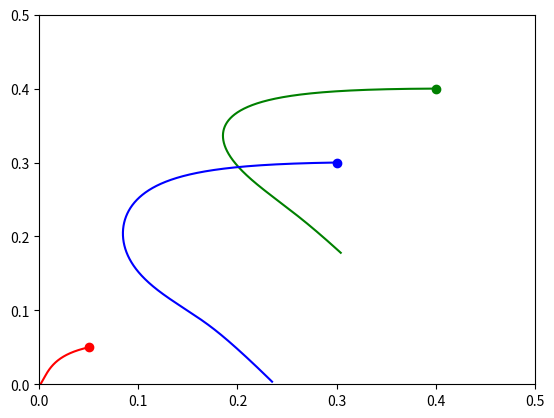

Recreate this plot in Python.
# -*- coding: utf-8 -*-
"""
[redacted]
[redacted]
"""

import matplotlib.pyplot as plt
import numpy as np

# SOLUÇÕES LOTKA VOLTERRA

def phase_lot():
    p1=[0.,0.] # Ponto de equilíbrio 1
    p2=[0.65,0.] # Ponto de equilíbrio 1
    p3=[-3.26799426659511,1.305998088865036]
    p4=[0.9179942665951096,-0.08933142219836986]
    
    #PLANO DE FASE LOTKA-VOLTERRA
    X = np.arange(0,1, 0.1/2)
    Y = np.arange(0,1, 0.1/2)
    U,V=np.meshgrid(X,Y)
        
    c=0
    for x in X:
        l=0
        for y in Y:
            #Distâncias
            d=[]
            d.append(np.sqrt((x-p1[0])*(x-p1[0])+(y-p1[1])*(y-p1[1])))
            d.append(np.sqrt((x-p2[0])*(x-p2[0])+(y-p2[1])*(y-p2[1])))
            d.append(np.sqrt((x-p3[0])*(x-p3[0])+(y-p3[1])*(y-p3[1])))
            d.append(np.sqrt((x-p4[0])*(x-p4[0])+(y-p4[1])*(y-p4[1])))
            for i in range(len(d)):
                if (min(d)==d[i]):
                    p=i
            
           # p=3
            #Calculamos o vetor baseado no ponto mais próximo:
            if(p==0):
                u=x-p1[0]
                v=y-p1[1]
                a=(13*u)/200
                b=-(3*v)/200
                
            elif (p==1):
                u=x#-p2[0]
                v=y#-p2[1]
                a=-(702561541869797376*v+234187180623265792*u+25)/3602879701896396800
                b=-(21*v)/4000
    
            elif(p==2):
                u=x#-p3[0]
                v=y#-p3[1]                                       
                a=(2856462442699113328307435732992*v+952154147566371860035749806080*u-646943275529005)/2913573494602275041491529236480
                b=(1106961390787556*v-103650142073625*u)/17290891562367850
            elif(p==3):
                u=x#-p4[0]
                v=y#-p4[1]                                       
                a=-(476383484640770473543180327321600*v+158794494880256872552789467725824*u+12002887083222133)/1729798329451818809271355468414976
                b=(222890786286285095300881195929600*v-264491779584545541582020359839744*u-66304146739623397)/181199351989854269545634167733096448
            else:
                print("Algo deu errado")
            m=np.sqrt(a*a+b*b)
            if(m==0):
                m=1
            U[l,c]=a/m
            V[l,c]=b/m
            l=l+1
        c=c+1
    
    fig, ax = plt.subplots()
    ax.quiver(X, Y, U, V)
    plt.plot(p1[0],p1[1],'ro')
    plt.show()

def phase2():
    #Parâmetros
    
    M=4
    c1=M*0.1 #0.05#0.1      # Fator de colonização do guancamo 
    cy=M*0.015               # Fator de colonização do puma
    e1=0.025   #0.05#0.025    # Fator de extinção local do guancamo
    ey=0.015  #0.02#0.015    # Fator de extinção local do puma
    u1=0.3    #0.2#0.3       # Fator de predação do guancamo
    N=int(200000)#+300000)
    d=0.01
    D=0.5
    
    
    #p1=[0.,0.] # Ponto de equilíbrio 1
    #p2=[0.65,0.] # Ponto de equilíbrio 1
    #p3=[-3.26799426659511,1.305998088865036]
    #p=[0.9179942665951096,-0.08933142219836986]
    
    #Variáveis
    #Valores iniciais:
    #init=[(p[0]-0.1,p[1]-0.1),(p[0]+0.1,p[1]+0.1),(p[0]-0.1,p[1]+0.1),(p[0]+0.1,p[1]-0.1)]
    init=[(0.4,0.4),(0.3,0.3),(0.05,0.05)]
    c=0
    for it in init:
        x=[]
        y=[]
        x.append(it[0])
        y.append(it[1])
        for i in range(N-1):
            x.append(x[i]+d*(c1*x[i]*(1-D-x[i])-e1*x[i]-u1*x[i]*y[i]))
            y.append(y[i]+d*(cy*y[i]*(x[i]-y[i]*(x[i]))-ey*y[i]))
        if(c==0):
            plt.plot(x,y,'g-')
            plt.plot(it[0],it[1],'go')
            D=0.7
        elif (c==1):
            plt.plot(x,y,'b-')
            plt.plot(it[0],it[1],'bo')
            D=0.95
        else:
            plt.plot(x,y,'r-')
            plt.plot(it[0],it[1],'ro')
        c=c+1
        
    #plt.plot(p[0],p[1],'ro')
    #plt.plot(p[0]-0.1,p[1]-0.1,'ko')
    #plt.plot(p[0]+0.1,p[1]+0.1,'ko')
    #plt.plot(p[0]-0.1,p[1]+0.1,'ko')
    #plt.plot(p[0]+0.1,p[1]-0.1,'ko')
    #plt.xlim(p[0]-0.2,p[0]+0.2)
    #plt.ylim(p[1]-0.2,p[1]+0.2)
    plt.xlim(0,0.5)
    plt.ylim(0,0.5)
    plt.show()
    
phase2()